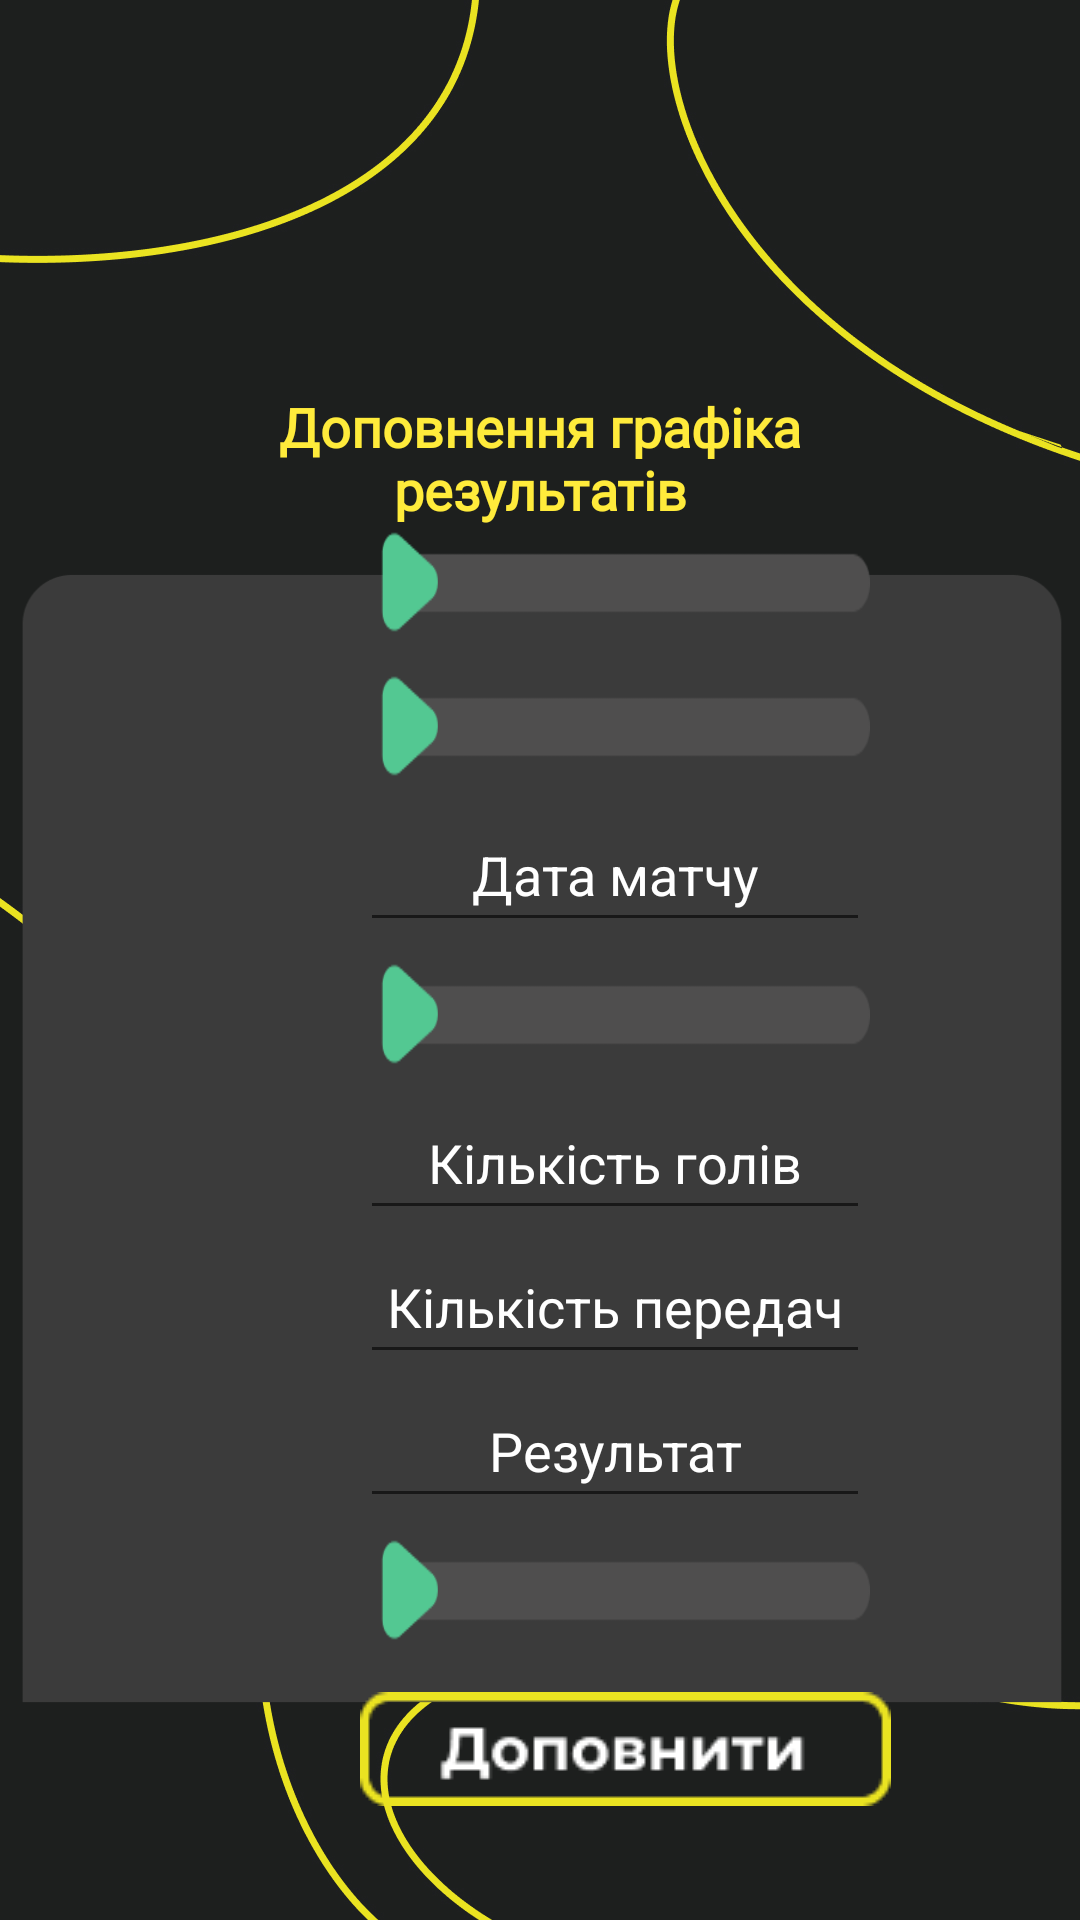

Android layout source for this screen:
<!-- AndroidManifest.xml: application theme Theme.FootballManagerV11 -->
<!-- res/layout/activity_insert_match.xml -->
<?xml version="1.0" encoding="utf-8"?>
<RelativeLayout xmlns:android="http://schemas.android.com/apk/res/android"
    xmlns:app="http://schemas.android.com/apk/res-auto"
    xmlns:tools="http://schemas.android.com/tools"
    android:layout_width="match_parent"
    android:layout_height="match_parent"
    android:orientation="vertical"
    tools:context=".InsertMatchActivity">

    <ImageView
        android:id="@+id/bacground_player"
        android:layout_width="wrap_content"
        android:layout_height="wrap_content"
        android:background="@color/for_bacground_home_loading"
        android:contentDescription="@string/home_name"
        android:src="@drawable/bacground_home" />

    <LinearLayout
        android:layout_width="match_parent"
        android:layout_height="match_parent"
        android:orientation="vertical">
        <TextView
            android:id="@+id/caption_insert"
            android:layout_width="match_parent"
            android:layout_height="wrap_content"
            android:layout_marginTop="130dp"
            android:contentDescription="@string/home_name"
            android:fontFamily="@font/montserrat"
            android:paddingLeft="60dp"
            android:paddingRight="60dp"
            android:text="@string/caption_insert"
            android:textAlignment="center"
            android:textColor="@color/for_player"
            android:textSize="18sp"
            android:textStyle="bold" />

        <ImageView
            android:id="@+id/blok_match"
            android:layout_width="wrap_content"
            android:layout_height="wrap_content"
            android:layout_marginBottom="55dp"
            android:contentDescription="@string/home_name"
            android:src="@drawable/frame29" />
    </LinearLayout>

    <LinearLayout
        android:layout_width="match_parent"
        android:layout_height="match_parent"
        android:orientation="vertical"
        android:src="@drawable/frame29">

        <Spinner
            android:id="@+id/spinner_klub1"
            android:layout_width="170dp"
            android:layout_height="48dp"
            android:layout_marginStart="120dp"
            android:layout_marginTop="170dp"
            android:background="@drawable/spinner"
            android:contentDescription="@string/home_name"
            android:minHeight="48dp"
            tools:ignore="DuplicateSpeakableTextCheck" />

        <Spinner
            android:id="@+id/spinner_klub2"
            android:layout_width="170dp"
            android:layout_height="48dp"
            android:layout_marginStart="120dp"
            android:background="@drawable/spinner"
            android:contentDescription="@string/home_name"
            android:minHeight="48dp"
            tools:ignore="DuplicateSpeakableTextCheck" />

        <EditText
            android:id="@+id/editTextDate"
            android:layout_width="170dp"
            android:layout_height="48dp"
            android:layout_marginStart="120dp"
            android:hint="@string/editTextDate"
            android:textAlignment="center"
            android:textColor="@color/white"
            android:textColorHint="@color/white"
            android:ems="10"
            android:inputType="date" />
        <Spinner
            android:id="@+id/spinner_plan"
            android:layout_width="170dp"
            android:layout_height="48dp"
            android:layout_marginStart="120dp"
            android:background="@drawable/spinner"
            android:contentDescription="@string/home_name"
            android:minHeight="48dp"
            tools:ignore="DuplicateSpeakableTextCheck" />

        <EditText
            android:id="@+id/editTextgoals"
            android:layout_width="170dp"
            android:layout_height="48dp"
            android:layout_marginStart="120dp"
            android:ems="10"
            android:hint="@string/editTextgoals"
            android:inputType="text|numberSigned"
            android:minHeight="48dp"
            android:textAlignment="center"
            android:textColor="@color/white"
            android:textColorHint="@color/white" />

        <EditText
            android:id="@+id/editTextgears"
            android:layout_width="170dp"
            android:layout_height="48dp"
            android:layout_marginStart="120dp"
            android:ems="10"
            android:hint="@string/editTextgears"
            android:inputType="text|numberSigned"
            android:minHeight="48dp"
            android:textAlignment="center"
            android:textColor="@color/white"
            android:textColorHint="@color/white" />

        <EditText
            android:id="@+id/editTextresult"
            android:layout_width="170dp"
            android:layout_height="48dp"
            android:layout_marginStart="120dp"
            android:ems="10"
            android:hint="@string/editTextresult"
            android:inputType="textPersonName"
            android:minHeight="48dp"
            android:textAlignment="center"
            android:textColor="@color/white"
            android:textColorHint="@color/white" />
        <Spinner
            android:id="@+id/spinner_sezon"
            android:layout_width="170dp"
            android:layout_height="48dp"
            android:layout_marginStart="120dp"
            android:background="@drawable/spinner"
            android:contentDescription="@string/home_name"
            android:minHeight="48dp"
            tools:ignore="DuplicateSpeakableTextCheck" />
        <ImageView
            android:id="@+id/btn_add_match"
            android:layout_width="wrap_content"
            android:layout_height="wrap_content"
            android:layout_marginStart="120dp"
            android:layout_marginTop="10dp"
            android:clickable="true"
            android:contentDescription="@string/home_name"
            android:src="@drawable/add_match"
            tools:ignore="DuplicateSpeakableTextCheck,TouchTargetSizeCheck" />
    </LinearLayout>

    <TextView
        android:id="@+id/logo1"
        android:layout_width="wrap_content"
        android:layout_height="wrap_content"
        android:layout_marginStart="260dp"
        android:layout_marginTop="645dp"
        android:contentDescription="@string/home_name"
        android:fontFamily="@font/montserrat"
        android:text="@string/logo_name"
        android:textAlignment="center"
        android:textColor="@color/for_player"
        android:textSize="16sp"
        android:textStyle="bold" />

    <TextView
        android:id="@+id/logo2"
        android:layout_width="wrap_content"
        android:layout_height="wrap_content"
        android:layout_marginStart="330dp"
        android:layout_marginTop="645dp"
        android:background="@color/for_player"
        android:fontFamily="@font/montserrat_bold"
        android:text="@string/logo_second_name"
        android:textAlignment="center"
        android:textColor="@color/black"
        android:textSize="16sp"
        android:textStyle="bold" />

</RelativeLayout>
<!-- resources referenced by this layout -->
<resources>
  <color name="black">#FF000000</color>
  <color name="for_bacground_home_loading">#1D1F1E</color>
  <color name="for_player">#FFEB3B</color>
  <color name="white">#FFFFFFFF</color>
  <!-- drawable add_match: png bitmap (drawable-v24, 1596 bytes) -->
  <!-- drawable bacground_home: jpg bitmap (drawable-v24, 182603 bytes) -->
  <!-- drawable frame29: png bitmap (drawable, 8272 bytes) -->
  <!-- drawable spinner: png bitmap (drawable, 1389 bytes) -->
  <string name="caption_insert">Доповнення графіка результатів</string>
  <string name="editTextDate">Дата матчу</string>
  <string name="editTextgears">Кількість передач</string>
  <string name="editTextgoals">Кількість голів</string>
  <string name="editTextresult">Результат</string>
  <string name="home_name">My_home_page</string>
  <string name="logo_name">Football</string>
  <string name="logo_second_name">Manager</string>
      //фрагмент player
  <style name="Theme.FootballManagerV11" parent="Theme.MaterialComponents.DayNight.NoActionBar">
          
          <item name="colorPrimary">@color/purple_500</item>
          <item name="colorPrimaryVariant">@color/purple_700</item>
          <item name="colorOnPrimary">@color/white</item>
          
          <item name="colorSecondary">@color/teal_200</item>
          <item name="colorSecondaryVariant">@color/teal_700</item>
          <item name="colorOnSecondary">@color/black</item>
          
          <item name="android:statusBarColor" tools:targetApi="l">?attr/colorPrimaryVariant</item>
          
          <item name="windowNoTitle">true</item>
          <item name="android:windowFullscreen">true</item>
      </style>
  <color name="purple_500">#FF6200EE</color>
  <color name="purple_700">#FF000000</color>
  <color name="teal_200">#FF03DAC5</color>
  <color name="teal_700">#FF018786</color>
</resources>
